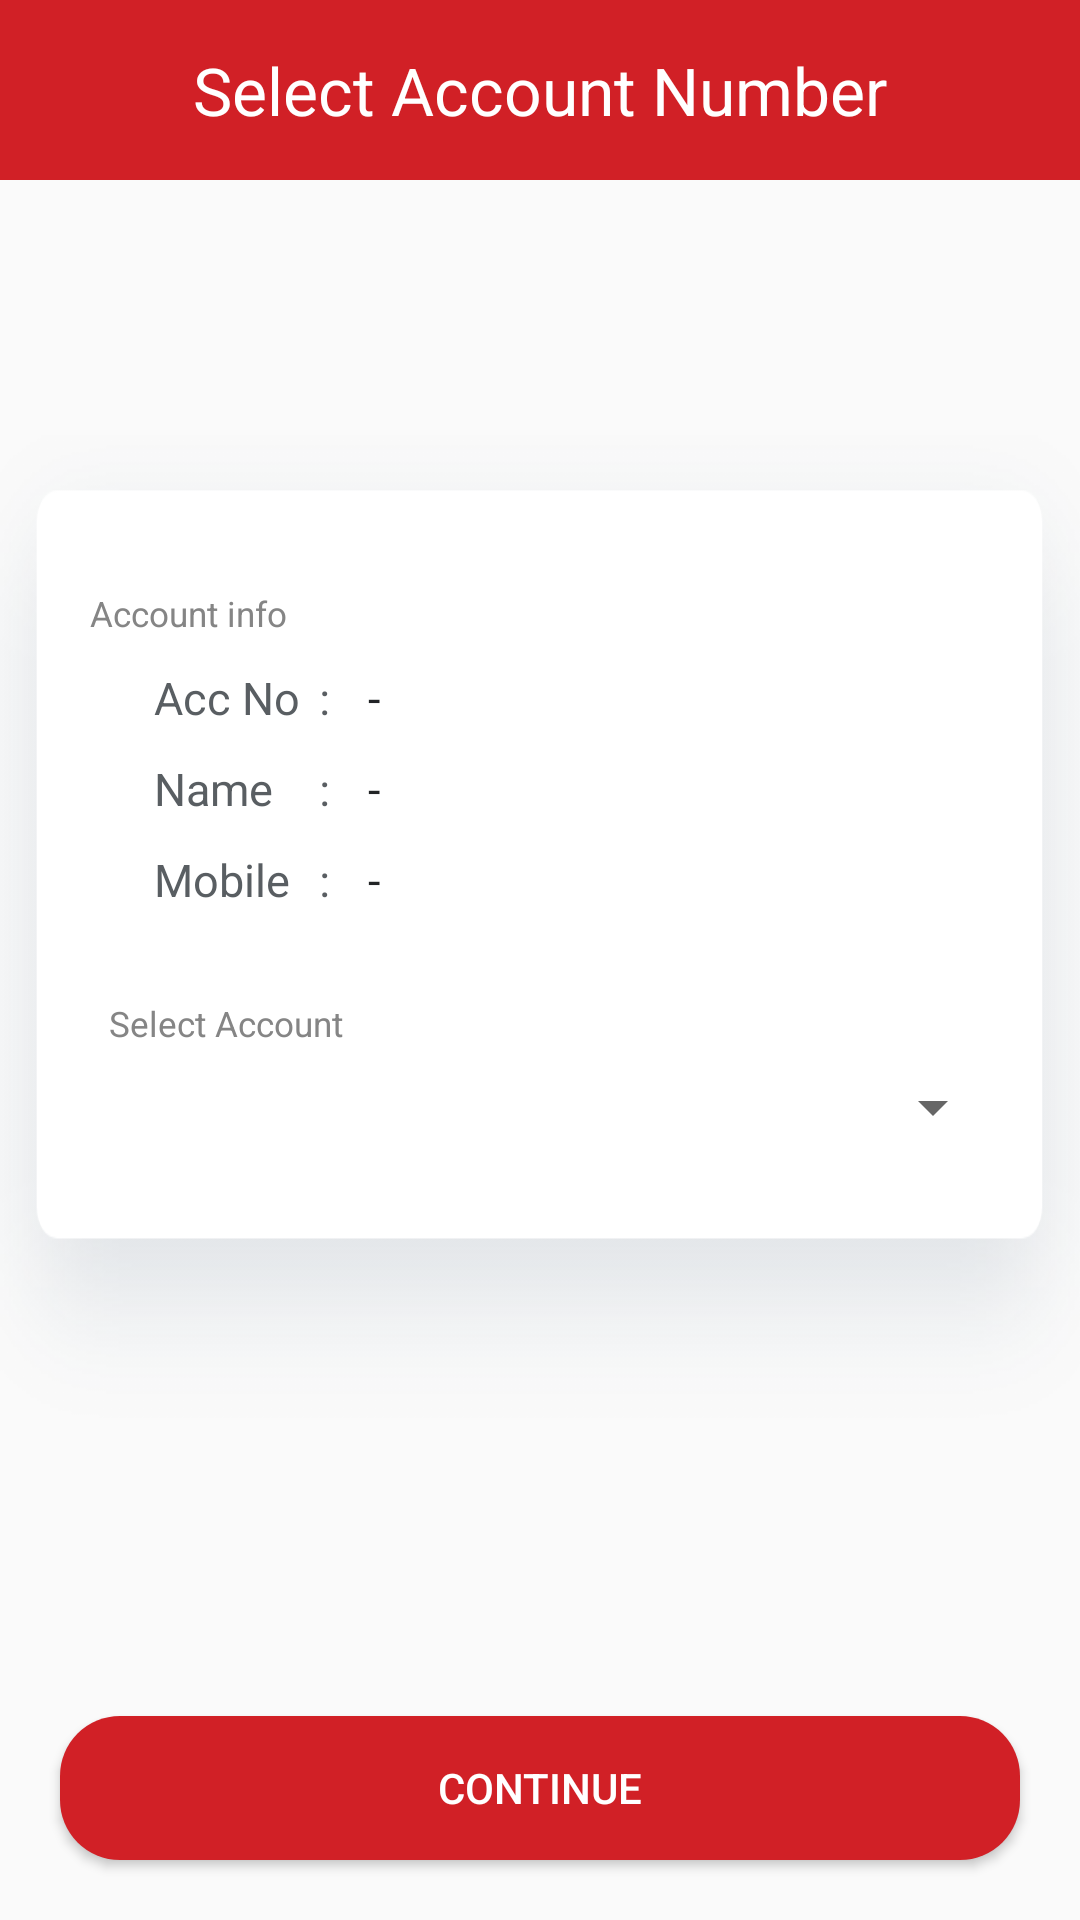

Layout XML and referenced resources for this Android screen:
<!-- AndroidManifest.xml: application theme AppTheme -->
<!-- res/layout/fragment_account_selection.xml -->
<?xml version="1.0" encoding="utf-8"?>
<layout xmlns:android="http://schemas.android.com/apk/res/android"
    xmlns:tools="http://schemas.android.com/tools">

    <data>
        <variable
            name="viewmodel"
            type="com.finwin.cristal.custmate.account_selection_fragment.AccountSelectionViewmodel" />

    </data>

    <RelativeLayout
        android:layout_width="match_parent"
        android:layout_height="match_parent"
        tools:context="com.finwin.cristal.custmate.account_selection_fragment.AccountSelectionFragment">

        <TextView
            android:id="@+id/selacc"
            android:layout_width="match_parent"
            android:layout_height="60dp"
            android:layout_alignParentTop="true"
            android:background="@color/colorPrimaryDark"
            android:gravity="center"
            android:text="Select Account Number"
            android:textColor="@color/white"
            android:textSize="22sp" />

        <LinearLayout
            android:layout_width="match_parent"
            android:layout_height="350dp"
            android:layout_alignParentStart="true"
            android:layout_centerVertical="true"
            android:background="@drawable/fade_shadow_se"
            android:orientation="vertical">


            <LinearLayout
                android:layout_width="match_parent"
                android:layout_height="wrap_content"
                android:layout_marginTop="51.7dp"
                android:gravity="center_vertical"
                android:orientation="vertical"
                android:paddingEnd="25dp"
                android:paddingStart="30dp">

                <TextView
                    android:layout_width="wrap_content"
                    android:layout_height="wrap_content"
                    android:fontFamily="sans-serif"
                    android:text="@string/account_info"
                    android:textColor="@color/geryTxt"
                    android:textSize="11.7sp"
                    android:textStyle="normal" />

                <TableLayout
                    android:layout_width="fill_parent"
                    android:layout_height="fill_parent"
                    android:layout_marginStart="15dp"
                    android:stretchColumns="2">

                    <TableRow
                        android:layout_width="fill_parent"
                        android:layout_height="fill_parent"
                        android:layout_marginTop="10dp">

                        <TextView
                            android:layout_width="wrap_content"
                            android:layout_height="match_parent"
                            android:fontFamily="sans-serif"
                            android:paddingLeft="6.3dp"
                            android:text="Acc No"
                            android:textColor="@color/greyTxt_dark"
                            android:textSize="15sp"
                            android:textStyle="normal" />

                        <TextView
                            android:layout_width="wrap_content"
                            android:layout_height="wrap_content"
                            android:fontFamily="sans-serif"
                            android:paddingEnd="6.3dp"
                            android:paddingStart="6.3dp"
                            android:text=":"
                            android:textColor="@color/greyTxt_dark"
                            android:textSize="15sp"
                            android:textStyle="normal" />

                        <TextView
                            android:id="@+id/tv_ac_acc_no"
                            android:layout_width="wrap_content"
                            android:layout_height="wrap_content"
                            android:fontFamily="sans-serif"
                            android:paddingLeft="6.3dp"
                            android:text="-"
                            android:textColor="#222426"
                            android:textSize="15sp"
                            android:textStyle="normal" />
                    </TableRow>

                    <TableRow
                        android:layout_width="fill_parent"
                        android:layout_height="fill_parent"
                        android:layout_marginTop="10dp">

                        <TextView
                            android:layout_width="wrap_content"
                            android:layout_height="wrap_content"
                            android:fontFamily="sans-serif"
                            android:paddingLeft="6.3dp"
                            android:text="Name"
                            android:textColor="@color/greyTxt_dark"
                            android:textSize="15sp"
                            android:textStyle="normal" />

                        <TextView
                            android:layout_width="wrap_content"
                            android:layout_height="wrap_content"
                            android:fontFamily="sans-serif"
                            android:paddingEnd="6.3dp"
                            android:paddingStart="6.3dp"
                            android:text=":"
                            android:textColor="@color/greyTxt_dark"
                            android:textSize="15sp"
                            android:textStyle="normal" />

                        <TextView
                            android:id="@+id/tv_ac_name"
                            android:layout_width="wrap_content"
                            android:layout_height="wrap_content"
                            android:fontFamily="sans-serif"
                            android:paddingLeft="6.3dp"
                            android:text="-"
                            android:textColor="#222426"
                            android:textSize="15sp"
                            android:textStyle="normal" />
                    </TableRow>

                    <TableRow
                        android:layout_width="fill_parent"
                        android:layout_height="fill_parent"
                        android:layout_marginBottom="30dp"
                        android:layout_marginTop="10dp">

                        <TextView
                            android:layout_width="wrap_content"
                            android:layout_height="wrap_content"
                            android:fontFamily="sans-serif"
                            android:paddingLeft="6.3dp"
                            android:text="Mobile"
                            android:textColor="@color/greyTxt_dark"
                            android:textSize="15sp"
                            android:textStyle="normal" />

                        <TextView
                            android:layout_width="wrap_content"
                            android:layout_height="wrap_content"
                            android:fontFamily="sans-serif"
                            android:paddingEnd="6.3dp"
                            android:paddingStart="6.3dp"
                            android:text=":"
                            android:textColor="@color/greyTxt_dark"
                            android:textSize="15sp"
                            android:textStyle="normal" />

                        <TextView
                            android:id="@+id/tv_ac_mobile"
                            android:layout_width="wrap_content"
                            android:layout_height="wrap_content"
                            android:fontFamily="sans-serif"
                            android:paddingLeft="6.3dp"
                            android:text="-"
                            android:textColor="#222426"
                            android:textSize="15sp"
                            android:textStyle="normal" />
                    </TableRow>
                </TableLayout>

                <LinearLayout
                    android:layout_width="match_parent"
                    android:layout_height="wrap_content"
                    android:orientation="horizontal">

                    <LinearLayout
                        android:layout_width="wrap_content"
                        android:layout_height="wrap_content"
                        android:layout_gravity="center_vertical"
                        android:layout_weight="1"
                        android:orientation="vertical"
                        android:paddingLeft="6.3dp">
                        

                        <TextView
                            android:layout_width="wrap_content"
                            android:layout_height="wrap_content"
                            android:fontFamily="sans-serif"
                            android:text="Select Account"
                            android:textColor="@color/geryTxt"
                            android:textSize="11.7sp"
                            android:textStyle="normal" />

                        <Spinner
                            android:entries="@{viewmodel.listAccountNumbers}"
                            android:onItemSelected="@{(parent,view,position,id)->viewmodel.onSelectedAccountNumber(parent,view,position,id)}"
                            android:selectedItemPosition="@={viewmodel.selectedAccountNumber}"
                            android:id="@+id/sp_acc_no"
                            android:layout_width="match_parent"
                            android:layout_height="40dp"
                            android:gravity="center"
                            android:spinnerMode="dropdown"
                            android:textAlignment="center" />

                    </LinearLayout>
                </LinearLayout>
            </LinearLayout>
        </LinearLayout>

        <Button
            android:id="@+id/btn_continue"
            android:layout_width="match_parent"
            android:layout_height="wrap_content"
            android:layout_alignParentBottom="true"
            android:layout_margin="20dp"
            android:background="@drawable/bg_sign_in_button"
            android:text="CONTINUE"
            android:textColor="@color/white"
            android:textSize="14sp"
            android:visibility="visible" />

    </RelativeLayout>
</layout>
<!-- resources referenced by this layout -->
<resources>
  <color name="colorPrimaryDark">#d12026</color>
  <color name="geryTxt">#858585</color>
  <color name="greyTxt_dark">#595e62</color>
  <color name="white">#ffffff</color>
  <!-- drawable bg_sign_in_button (drawable-mdpi) -->
  <shape xmlns:android="http://schemas.android.com/apk/res/android" android:shape="rectangle" >
      <gradient
          android:startColor="@color/colorPrimaryDark"
          android:endColor="@color/colorPrimaryDark"
          android:gradientRadius="12dp"
          android:angle="90"/>
      <corners
          android:radius="20dp"/>
  
  
  </shape>
  <!-- drawable fade_shadow_se: png bitmap (drawable, 12395 bytes) -->
  <string name="account_info">Account info</string>
  <style name="AppTheme" parent="Theme.AppCompat.Light.NoActionBar">
          
          <item name="colorPrimary">@color/colorPrimary</item>
          <item name="colorPrimaryDark">@color/colorPrimaryDark</item>
          <item name="colorAccent">@color/colorAccent</item>
          
          
      </style>
  <color name="colorPrimary">#F36368</color>
  <color name="colorAccent">#d12026</color>
</resources>
